Labelled photos from "Histo images", an image-classification folder in amine-e2r/kidney. The possible labels are: chromo, onco, cc RCC, normal tissue, p RCC.

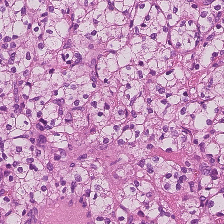
Label: cc RCC

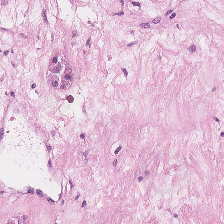
Label: onco

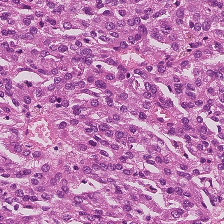
Label: p RCC

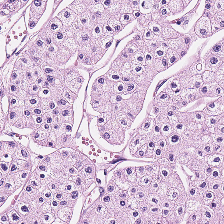
Label: chromo

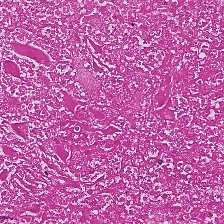
Label: normal tissue

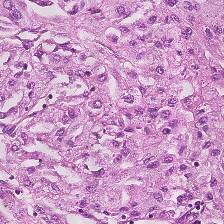
Label: cc RCC
